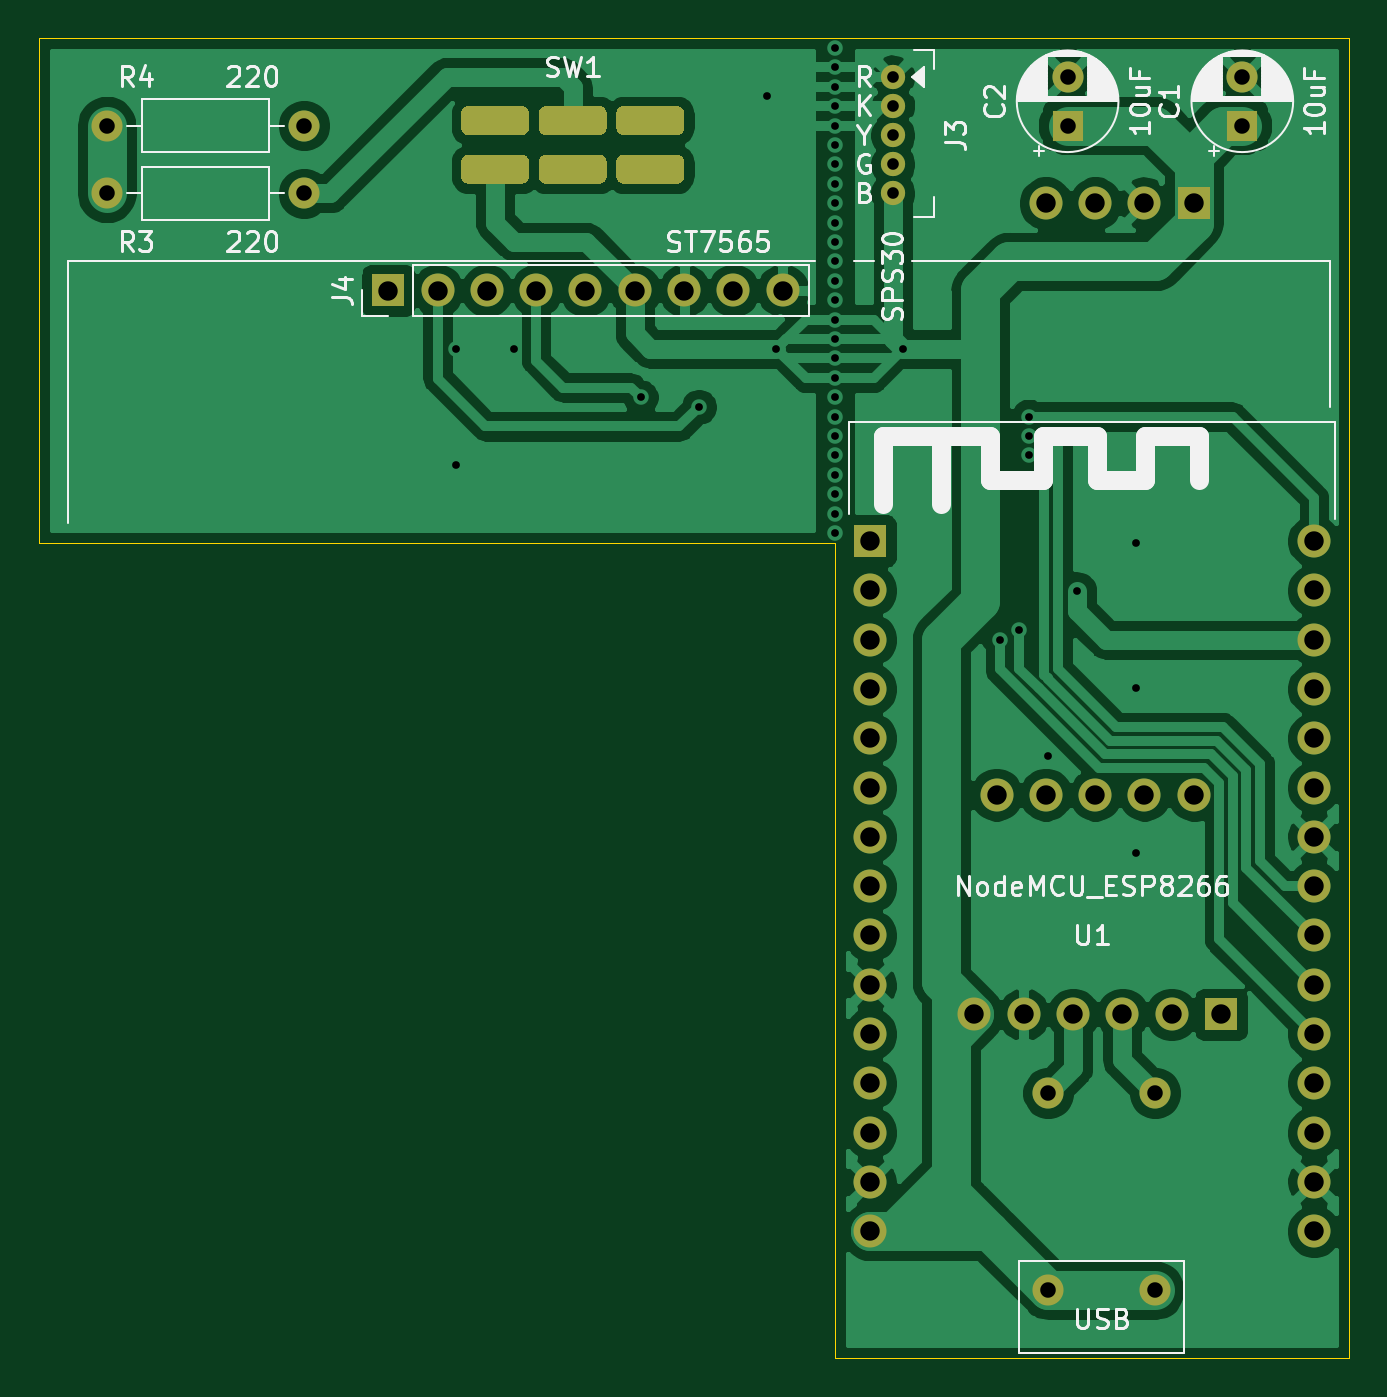
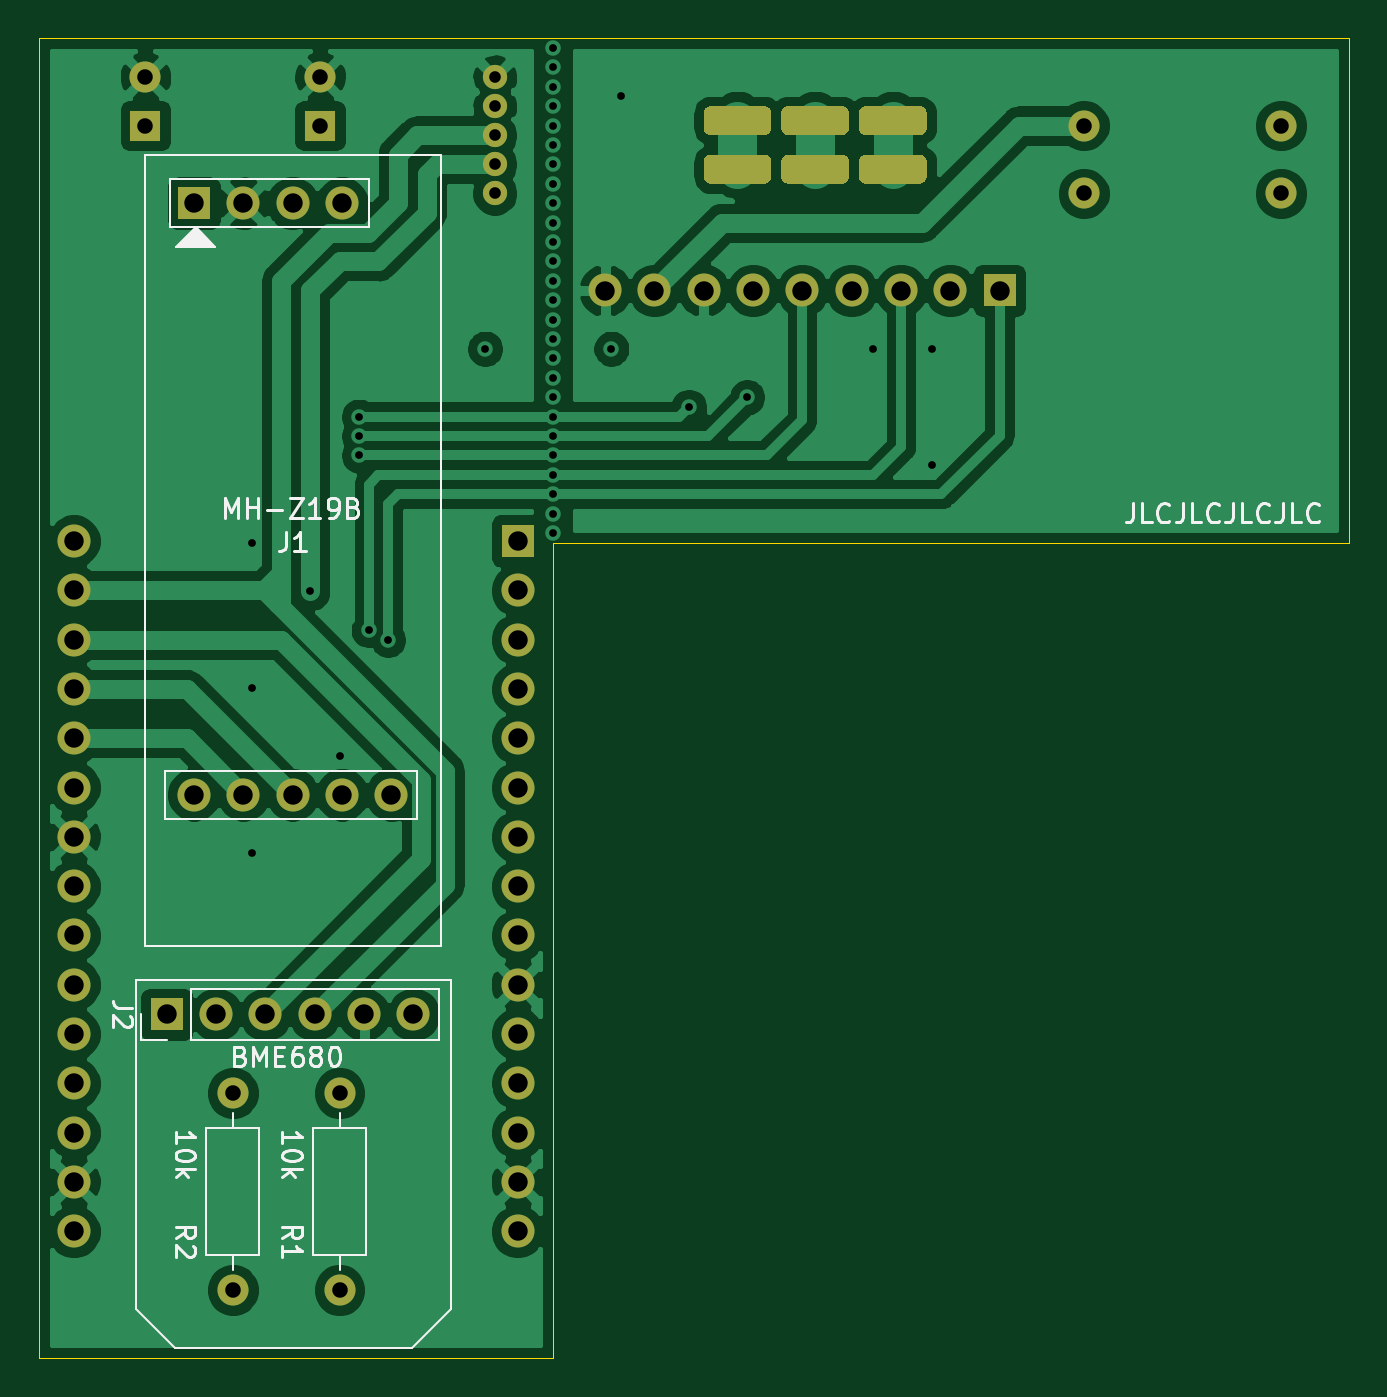
Circuit board: 11 layer files. Board 67.5 x 68.0 mm.
- bottom_copper: air_quality_box-B_Cu.gbr (109842 bytes)
- bottom_mask: air_quality_box-B_Mask.gbr (4734 bytes)
- paste: air_quality_box-B_Paste.gbr (460 bytes)
- bottom_silk: air_quality_box-B_SilkS.gbr (13010 bytes)
- outline: air_quality_box-Edge_Cuts.gbr (790 bytes)
- top_copper: air_quality_box-F_Cu.gbr (107091 bytes)
- top_mask: air_quality_box-F_Mask.gbr (4734 bytes)
- paste: air_quality_box-F_Paste.gbr (460 bytes)
- top_silk: air_quality_box-F_SilkS.gbr (36112 bytes)
- drill: air_quality_box-NPTH.drl (270 bytes)
- drill: air_quality_box-PTH.drl (2468 bytes)

=== bottom_copper: air_quality_box-B_Cu.gbr (109842 bytes, source omitted) ===
=== bottom_mask: air_quality_box-B_Mask.gbr ===
%TF.GenerationSoftware,KiCad,Pcbnew,5.1.10*%
%TF.CreationDate,2021-11-06T09:54:13+01:00*%
%TF.ProjectId,air_quality_box,6169725f-7175-4616-9c69-74795f626f78,rev?*%
%TF.SameCoordinates,Original*%
%TF.FileFunction,Soldermask,Bot*%
%TF.FilePolarity,Negative*%
%FSLAX46Y46*%
G04 Gerber Fmt 4.6, Leading zero omitted, Abs format (unit mm)*
G04 Created by KiCad (PCBNEW 5.1.10) date 2021-11-06 09:54:13*
%MOMM*%
%LPD*%
G01*
G04 APERTURE LIST*
%ADD10C,1.250000*%
%ADD11R,1.600000X1.600000*%
%ADD12C,1.600000*%
%ADD13R,1.700000X1.700000*%
%ADD14C,1.700000*%
%ADD15O,1.700000X1.700000*%
%ADD16O,1.600000X1.600000*%
G04 APERTURE END LIST*
D10*
%TO.C,J3*%
X142500000Y-46500000D03*
X142500000Y-45000000D03*
X142500000Y-43500000D03*
X142500000Y-42000000D03*
X142500000Y-40500000D03*
%TD*%
%TO.C,SW1*%
G36*
G01*
X123750000Y-42375000D02*
X123750000Y-43125000D01*
G75*
G02*
X123375000Y-43500000I-375000J0D01*
G01*
X120625000Y-43500000D01*
G75*
G02*
X120250000Y-43125000I0J375000D01*
G01*
X120250000Y-42375000D01*
G75*
G02*
X120625000Y-42000000I375000J0D01*
G01*
X123375000Y-42000000D01*
G75*
G02*
X123750000Y-42375000I0J-375000D01*
G01*
G37*
G36*
G01*
X127750000Y-42375000D02*
X127750000Y-43125000D01*
G75*
G02*
X127375000Y-43500000I-375000J0D01*
G01*
X124625000Y-43500000D01*
G75*
G02*
X124250000Y-43125000I0J375000D01*
G01*
X124250000Y-42375000D01*
G75*
G02*
X124625000Y-42000000I375000J0D01*
G01*
X127375000Y-42000000D01*
G75*
G02*
X127750000Y-42375000I0J-375000D01*
G01*
G37*
G36*
G01*
X131750000Y-42375000D02*
X131750000Y-43125000D01*
G75*
G02*
X131375000Y-43500000I-375000J0D01*
G01*
X128625000Y-43500000D01*
G75*
G02*
X128250000Y-43125000I0J375000D01*
G01*
X128250000Y-42375000D01*
G75*
G02*
X128625000Y-42000000I375000J0D01*
G01*
X131375000Y-42000000D01*
G75*
G02*
X131750000Y-42375000I0J-375000D01*
G01*
G37*
G36*
G01*
X123750000Y-44875000D02*
X123750000Y-45625000D01*
G75*
G02*
X123375000Y-46000000I-375000J0D01*
G01*
X120625000Y-46000000D01*
G75*
G02*
X120250000Y-45625000I0J375000D01*
G01*
X120250000Y-44875000D01*
G75*
G02*
X120625000Y-44500000I375000J0D01*
G01*
X123375000Y-44500000D01*
G75*
G02*
X123750000Y-44875000I0J-375000D01*
G01*
G37*
G36*
G01*
X127750000Y-44875000D02*
X127750000Y-45625000D01*
G75*
G02*
X127375000Y-46000000I-375000J0D01*
G01*
X124625000Y-46000000D01*
G75*
G02*
X124250000Y-45625000I0J375000D01*
G01*
X124250000Y-44875000D01*
G75*
G02*
X124625000Y-44500000I375000J0D01*
G01*
X127375000Y-44500000D01*
G75*
G02*
X127750000Y-44875000I0J-375000D01*
G01*
G37*
G36*
G01*
X131750000Y-44875000D02*
X131750000Y-45625000D01*
G75*
G02*
X131375000Y-46000000I-375000J0D01*
G01*
X128625000Y-46000000D01*
G75*
G02*
X128250000Y-45625000I0J375000D01*
G01*
X128250000Y-44875000D01*
G75*
G02*
X128625000Y-44500000I375000J0D01*
G01*
X131375000Y-44500000D01*
G75*
G02*
X131750000Y-44875000I0J-375000D01*
G01*
G37*
%TD*%
D11*
%TO.C,C1*%
X160500000Y-43000000D03*
D12*
X160500000Y-40500000D03*
%TD*%
%TO.C,C2*%
X151500000Y-40500000D03*
D11*
X151500000Y-43000000D03*
%TD*%
D13*
%TO.C,J1*%
X158000000Y-47000000D03*
D14*
X155460000Y-47000000D03*
X152920000Y-47000000D03*
X150380000Y-47000000D03*
X147840000Y-77480000D03*
X150380000Y-77480000D03*
X152920000Y-77480000D03*
X155460000Y-77480000D03*
X158000000Y-77480000D03*
%TD*%
D13*
%TO.C,J2*%
X159400000Y-88800000D03*
D15*
X156860000Y-88800000D03*
X154320000Y-88800000D03*
X151780000Y-88800000D03*
X149240000Y-88800000D03*
X146700000Y-88800000D03*
%TD*%
D13*
%TO.C,J4*%
X116500000Y-51500000D03*
D15*
X119040000Y-51500000D03*
X121580000Y-51500000D03*
X124120000Y-51500000D03*
X126660000Y-51500000D03*
X129200000Y-51500000D03*
X131740000Y-51500000D03*
X134280000Y-51500000D03*
X136820000Y-51500000D03*
%TD*%
D16*
%TO.C,R1*%
X150500000Y-92840000D03*
D12*
X150500000Y-103000000D03*
%TD*%
%TO.C,R2*%
X156000000Y-103000000D03*
D16*
X156000000Y-92840000D03*
%TD*%
D13*
%TO.C,U1*%
X141330001Y-64410001D03*
D14*
X141330001Y-66950001D03*
X141330001Y-69490001D03*
X141330001Y-72030001D03*
X141330001Y-74570001D03*
X141330001Y-77110001D03*
X141330001Y-79650001D03*
X141330001Y-82190001D03*
X141330001Y-84730001D03*
X141330001Y-87270001D03*
X141330001Y-89810001D03*
X141330001Y-92350001D03*
X141330001Y-94890001D03*
X141330001Y-97430001D03*
X141330001Y-99970001D03*
X164190001Y-64410001D03*
X164190001Y-66950001D03*
X164190001Y-69490001D03*
X164190001Y-72030001D03*
X164190001Y-74570001D03*
X164190001Y-77110001D03*
X164190001Y-79650001D03*
X164190001Y-82190001D03*
X164190001Y-84730001D03*
X164190001Y-87270001D03*
X164190001Y-89810001D03*
X164190001Y-92350001D03*
X164190001Y-94890001D03*
X164190001Y-97430001D03*
X164190001Y-99970001D03*
%TD*%
D16*
%TO.C,R3*%
X112160000Y-46500000D03*
D12*
X102000000Y-46500000D03*
%TD*%
%TO.C,R4*%
X112160000Y-43000000D03*
D16*
X102000000Y-43000000D03*
%TD*%
M02*

=== paste: air_quality_box-B_Paste.gbr ===
%TF.GenerationSoftware,KiCad,Pcbnew,5.1.10*%
%TF.CreationDate,2021-11-06T09:54:13+01:00*%
%TF.ProjectId,air_quality_box,6169725f-7175-4616-9c69-74795f626f78,rev?*%
%TF.SameCoordinates,Original*%
%TF.FileFunction,Paste,Bot*%
%TF.FilePolarity,Positive*%
%FSLAX46Y46*%
G04 Gerber Fmt 4.6, Leading zero omitted, Abs format (unit mm)*
G04 Created by KiCad (PCBNEW 5.1.10) date 2021-11-06 09:54:13*
%MOMM*%
%LPD*%
G01*
G04 APERTURE LIST*
G04 APERTURE END LIST*
M02*

=== bottom_silk: air_quality_box-B_SilkS.gbr (13010 bytes, source omitted) ===
=== outline: air_quality_box-Edge_Cuts.gbr ===
%TF.GenerationSoftware,KiCad,Pcbnew,5.1.10*%
%TF.CreationDate,2021-11-06T09:54:13+01:00*%
%TF.ProjectId,air_quality_box,6169725f-7175-4616-9c69-74795f626f78,rev?*%
%TF.SameCoordinates,Original*%
%TF.FileFunction,Profile,NP*%
%FSLAX46Y46*%
G04 Gerber Fmt 4.6, Leading zero omitted, Abs format (unit mm)*
G04 Created by KiCad (PCBNEW 5.1.10) date 2021-11-06 09:54:13*
%MOMM*%
%LPD*%
G01*
G04 APERTURE LIST*
%TA.AperFunction,Profile*%
%ADD10C,0.050000*%
%TD*%
G04 APERTURE END LIST*
D10*
X139500000Y-64500000D02*
X98500000Y-64500000D01*
X166000000Y-38500000D02*
X98500000Y-38500000D01*
X166000000Y-106500000D02*
X166000000Y-38500000D01*
X98500000Y-64500000D02*
X98500000Y-38500000D01*
X139500000Y-106500000D02*
X139500000Y-64500000D01*
X166000000Y-106500000D02*
X139500000Y-106500000D01*
M02*

=== top_copper: air_quality_box-F_Cu.gbr (107091 bytes, source omitted) ===
=== top_mask: air_quality_box-F_Mask.gbr ===
%TF.GenerationSoftware,KiCad,Pcbnew,5.1.10*%
%TF.CreationDate,2021-11-06T09:54:13+01:00*%
%TF.ProjectId,air_quality_box,6169725f-7175-4616-9c69-74795f626f78,rev?*%
%TF.SameCoordinates,Original*%
%TF.FileFunction,Soldermask,Top*%
%TF.FilePolarity,Negative*%
%FSLAX46Y46*%
G04 Gerber Fmt 4.6, Leading zero omitted, Abs format (unit mm)*
G04 Created by KiCad (PCBNEW 5.1.10) date 2021-11-06 09:54:13*
%MOMM*%
%LPD*%
G01*
G04 APERTURE LIST*
%ADD10C,1.250000*%
%ADD11R,1.600000X1.600000*%
%ADD12C,1.600000*%
%ADD13R,1.700000X1.700000*%
%ADD14C,1.700000*%
%ADD15O,1.700000X1.700000*%
%ADD16O,1.600000X1.600000*%
G04 APERTURE END LIST*
D10*
%TO.C,J3*%
X142500000Y-46500000D03*
X142500000Y-45000000D03*
X142500000Y-43500000D03*
X142500000Y-42000000D03*
X142500000Y-40500000D03*
%TD*%
%TO.C,SW1*%
G36*
G01*
X123750000Y-42375000D02*
X123750000Y-43125000D01*
G75*
G02*
X123375000Y-43500000I-375000J0D01*
G01*
X120625000Y-43500000D01*
G75*
G02*
X120250000Y-43125000I0J375000D01*
G01*
X120250000Y-42375000D01*
G75*
G02*
X120625000Y-42000000I375000J0D01*
G01*
X123375000Y-42000000D01*
G75*
G02*
X123750000Y-42375000I0J-375000D01*
G01*
G37*
G36*
G01*
X127750000Y-42375000D02*
X127750000Y-43125000D01*
G75*
G02*
X127375000Y-43500000I-375000J0D01*
G01*
X124625000Y-43500000D01*
G75*
G02*
X124250000Y-43125000I0J375000D01*
G01*
X124250000Y-42375000D01*
G75*
G02*
X124625000Y-42000000I375000J0D01*
G01*
X127375000Y-42000000D01*
G75*
G02*
X127750000Y-42375000I0J-375000D01*
G01*
G37*
G36*
G01*
X131750000Y-42375000D02*
X131750000Y-43125000D01*
G75*
G02*
X131375000Y-43500000I-375000J0D01*
G01*
X128625000Y-43500000D01*
G75*
G02*
X128250000Y-43125000I0J375000D01*
G01*
X128250000Y-42375000D01*
G75*
G02*
X128625000Y-42000000I375000J0D01*
G01*
X131375000Y-42000000D01*
G75*
G02*
X131750000Y-42375000I0J-375000D01*
G01*
G37*
G36*
G01*
X123750000Y-44875000D02*
X123750000Y-45625000D01*
G75*
G02*
X123375000Y-46000000I-375000J0D01*
G01*
X120625000Y-46000000D01*
G75*
G02*
X120250000Y-45625000I0J375000D01*
G01*
X120250000Y-44875000D01*
G75*
G02*
X120625000Y-44500000I375000J0D01*
G01*
X123375000Y-44500000D01*
G75*
G02*
X123750000Y-44875000I0J-375000D01*
G01*
G37*
G36*
G01*
X127750000Y-44875000D02*
X127750000Y-45625000D01*
G75*
G02*
X127375000Y-46000000I-375000J0D01*
G01*
X124625000Y-46000000D01*
G75*
G02*
X124250000Y-45625000I0J375000D01*
G01*
X124250000Y-44875000D01*
G75*
G02*
X124625000Y-44500000I375000J0D01*
G01*
X127375000Y-44500000D01*
G75*
G02*
X127750000Y-44875000I0J-375000D01*
G01*
G37*
G36*
G01*
X131750000Y-44875000D02*
X131750000Y-45625000D01*
G75*
G02*
X131375000Y-46000000I-375000J0D01*
G01*
X128625000Y-46000000D01*
G75*
G02*
X128250000Y-45625000I0J375000D01*
G01*
X128250000Y-44875000D01*
G75*
G02*
X128625000Y-44500000I375000J0D01*
G01*
X131375000Y-44500000D01*
G75*
G02*
X131750000Y-44875000I0J-375000D01*
G01*
G37*
%TD*%
D11*
%TO.C,C1*%
X160500000Y-43000000D03*
D12*
X160500000Y-40500000D03*
%TD*%
%TO.C,C2*%
X151500000Y-40500000D03*
D11*
X151500000Y-43000000D03*
%TD*%
D13*
%TO.C,J1*%
X158000000Y-47000000D03*
D14*
X155460000Y-47000000D03*
X152920000Y-47000000D03*
X150380000Y-47000000D03*
X147840000Y-77480000D03*
X150380000Y-77480000D03*
X152920000Y-77480000D03*
X155460000Y-77480000D03*
X158000000Y-77480000D03*
%TD*%
D13*
%TO.C,J2*%
X159400000Y-88800000D03*
D15*
X156860000Y-88800000D03*
X154320000Y-88800000D03*
X151780000Y-88800000D03*
X149240000Y-88800000D03*
X146700000Y-88800000D03*
%TD*%
D13*
%TO.C,J4*%
X116500000Y-51500000D03*
D15*
X119040000Y-51500000D03*
X121580000Y-51500000D03*
X124120000Y-51500000D03*
X126660000Y-51500000D03*
X129200000Y-51500000D03*
X131740000Y-51500000D03*
X134280000Y-51500000D03*
X136820000Y-51500000D03*
%TD*%
D16*
%TO.C,R1*%
X150500000Y-92840000D03*
D12*
X150500000Y-103000000D03*
%TD*%
%TO.C,R2*%
X156000000Y-103000000D03*
D16*
X156000000Y-92840000D03*
%TD*%
D13*
%TO.C,U1*%
X141330001Y-64410001D03*
D14*
X141330001Y-66950001D03*
X141330001Y-69490001D03*
X141330001Y-72030001D03*
X141330001Y-74570001D03*
X141330001Y-77110001D03*
X141330001Y-79650001D03*
X141330001Y-82190001D03*
X141330001Y-84730001D03*
X141330001Y-87270001D03*
X141330001Y-89810001D03*
X141330001Y-92350001D03*
X141330001Y-94890001D03*
X141330001Y-97430001D03*
X141330001Y-99970001D03*
X164190001Y-64410001D03*
X164190001Y-66950001D03*
X164190001Y-69490001D03*
X164190001Y-72030001D03*
X164190001Y-74570001D03*
X164190001Y-77110001D03*
X164190001Y-79650001D03*
X164190001Y-82190001D03*
X164190001Y-84730001D03*
X164190001Y-87270001D03*
X164190001Y-89810001D03*
X164190001Y-92350001D03*
X164190001Y-94890001D03*
X164190001Y-97430001D03*
X164190001Y-99970001D03*
%TD*%
D16*
%TO.C,R3*%
X112160000Y-46500000D03*
D12*
X102000000Y-46500000D03*
%TD*%
%TO.C,R4*%
X112160000Y-43000000D03*
D16*
X102000000Y-43000000D03*
%TD*%
M02*

=== paste: air_quality_box-F_Paste.gbr ===
%TF.GenerationSoftware,KiCad,Pcbnew,5.1.10*%
%TF.CreationDate,2021-11-06T09:54:13+01:00*%
%TF.ProjectId,air_quality_box,6169725f-7175-4616-9c69-74795f626f78,rev?*%
%TF.SameCoordinates,Original*%
%TF.FileFunction,Paste,Top*%
%TF.FilePolarity,Positive*%
%FSLAX46Y46*%
G04 Gerber Fmt 4.6, Leading zero omitted, Abs format (unit mm)*
G04 Created by KiCad (PCBNEW 5.1.10) date 2021-11-06 09:54:13*
%MOMM*%
%LPD*%
G01*
G04 APERTURE LIST*
G04 APERTURE END LIST*
M02*

=== top_silk: air_quality_box-F_SilkS.gbr (36112 bytes, source omitted) ===
=== drill: air_quality_box-NPTH.drl ===
M48
; DRILL file {KiCad 5.1.10} date Sat Nov  6 09:54:14 2021
; FORMAT={-:-/ absolute / inch / decimal}
; #@! TF.CreationDate,2021-11-06T09:54:14+01:00
; #@! TF.GenerationSoftware,Kicad,Pcbnew,5.1.10
; #@! TF.FileFunction,NonPlated,1,2,NPTH
FMAT,2
INCH
%
G90
G05
T0
M30

=== drill: air_quality_box-PTH.drl ===
M48
; DRILL file {KiCad 5.1.10} date Sat Nov  6 09:54:14 2021
; FORMAT={-:-/ absolute / inch / decimal}
; #@! TF.CreationDate,2021-11-06T09:54:14+01:00
; #@! TF.GenerationSoftware,Kicad,Pcbnew,5.1.10
; #@! TF.FileFunction,Plated,1,2,PTH
FMAT,2
INCH
T1C0.0157
T2C0.0236
T3C0.0276
T4C0.0315
T5C0.0394
%
G90
G05
T1
X4.7244Y-2.1457
X4.7244Y-2.3819
X4.8425Y-2.1457
X5.0984Y-2.2441
X5.2165Y-2.2638
X5.3543Y-1.6339
X5.374Y-2.1457
X5.4921Y-1.5354
X5.4921Y-1.5748
X5.4921Y-1.6142
X5.4921Y-1.6535
X5.4921Y-1.6929
X5.4921Y-1.7323
X5.4921Y-1.7717
X5.4921Y-1.811
X5.4921Y-1.8504
X5.4921Y-1.8898
X5.4921Y-1.9291
X5.4921Y-1.9685
X5.4921Y-2.0079
X5.4921Y-2.0472
X5.4921Y-2.0866
X5.4921Y-2.126
X5.4921Y-2.1654
X5.4921Y-2.2047
X5.4921Y-2.2441
X5.4921Y-2.2835
X5.4921Y-2.3228
X5.4921Y-2.3622
X5.4921Y-2.4016
X5.4921Y-2.4409
X5.4921Y-2.4803
X5.4921Y-2.5197
X5.6299Y-2.1457
X5.8268Y-2.7362
X5.8661Y-2.7165
X5.8858Y-2.2835
X5.8858Y-2.3228
X5.8858Y-2.3622
X5.9252Y-2.9724
X5.9843Y-2.6378
X6.1024Y-2.5394
X6.1024Y-2.8346
X6.1024Y-3.1693
T2
X5.6102Y-1.5945
X5.6102Y-1.6535
X5.6102Y-1.7126
X5.6102Y-1.7717
X5.6102Y-1.8307
T4
X4.0157Y-1.6929
X4.0157Y-1.8307
X4.4157Y-1.6929
X4.4157Y-1.8307
X5.9252Y-3.6551
X5.9252Y-4.0551
X5.9646Y-1.5945
X5.9646Y-1.6929
X6.1417Y-3.6551
X6.1417Y-4.0551
X6.3189Y-1.5945
X6.3189Y-1.6929
T5
X4.5866Y-2.0276
X4.6866Y-2.0276
X4.7866Y-2.0276
X4.8866Y-2.0276
X4.9866Y-2.0276
X5.0866Y-2.0276
X5.1866Y-2.0276
X5.2866Y-2.0276
X5.3866Y-2.0276
X5.5642Y-2.5358
X5.5642Y-2.6358
X5.5642Y-2.7358
X5.5642Y-2.8358
X5.5642Y-2.9358
X5.5642Y-3.0358
X5.5642Y-3.1358
X5.5642Y-3.2358
X5.5642Y-3.3358
X5.5642Y-3.4358
X5.5642Y-3.5358
X5.5642Y-3.6358
X5.5642Y-3.7358
X5.5642Y-3.8358
X5.5642Y-3.9358
X5.7756Y-3.4961
X5.8205Y-3.0504
X5.8756Y-3.4961
X5.9205Y-1.8504
X5.9205Y-3.0504
X5.9756Y-3.4961
X6.0205Y-1.8504
X6.0205Y-3.0504
X6.0756Y-3.4961
X6.1205Y-1.8504
X6.1205Y-3.0504
X6.1756Y-3.4961
X6.2205Y-1.8504
X6.2205Y-3.0504
X6.2756Y-3.4961
X6.4642Y-2.5358
X6.4642Y-2.6358
X6.4642Y-2.7358
X6.4642Y-2.8358
X6.4642Y-2.9358
X6.4642Y-3.0358
X6.4642Y-3.1358
X6.4642Y-3.2358
X6.4642Y-3.3358
X6.4642Y-3.4358
X6.4642Y-3.5358
X6.4642Y-3.6358
X6.4642Y-3.7358
X6.4642Y-3.8358
X6.4642Y-3.9358
T3
G00X4.8327Y-1.6831
M15
G01X4.7736Y-1.6831
M16
G05
G00X4.8327Y-1.7815
M15
G01X4.7736Y-1.7815
M16
G05
G00X4.9902Y-1.6831
M15
G01X4.9311Y-1.6831
M16
G05
G00X4.9902Y-1.7815
M15
G01X4.9311Y-1.7815
M16
G05
G00X5.1476Y-1.6831
M15
G01X5.0886Y-1.6831
M16
G05
G00X5.1476Y-1.7815
M15
G01X5.0886Y-1.7815
M16
G05
T0
M30

